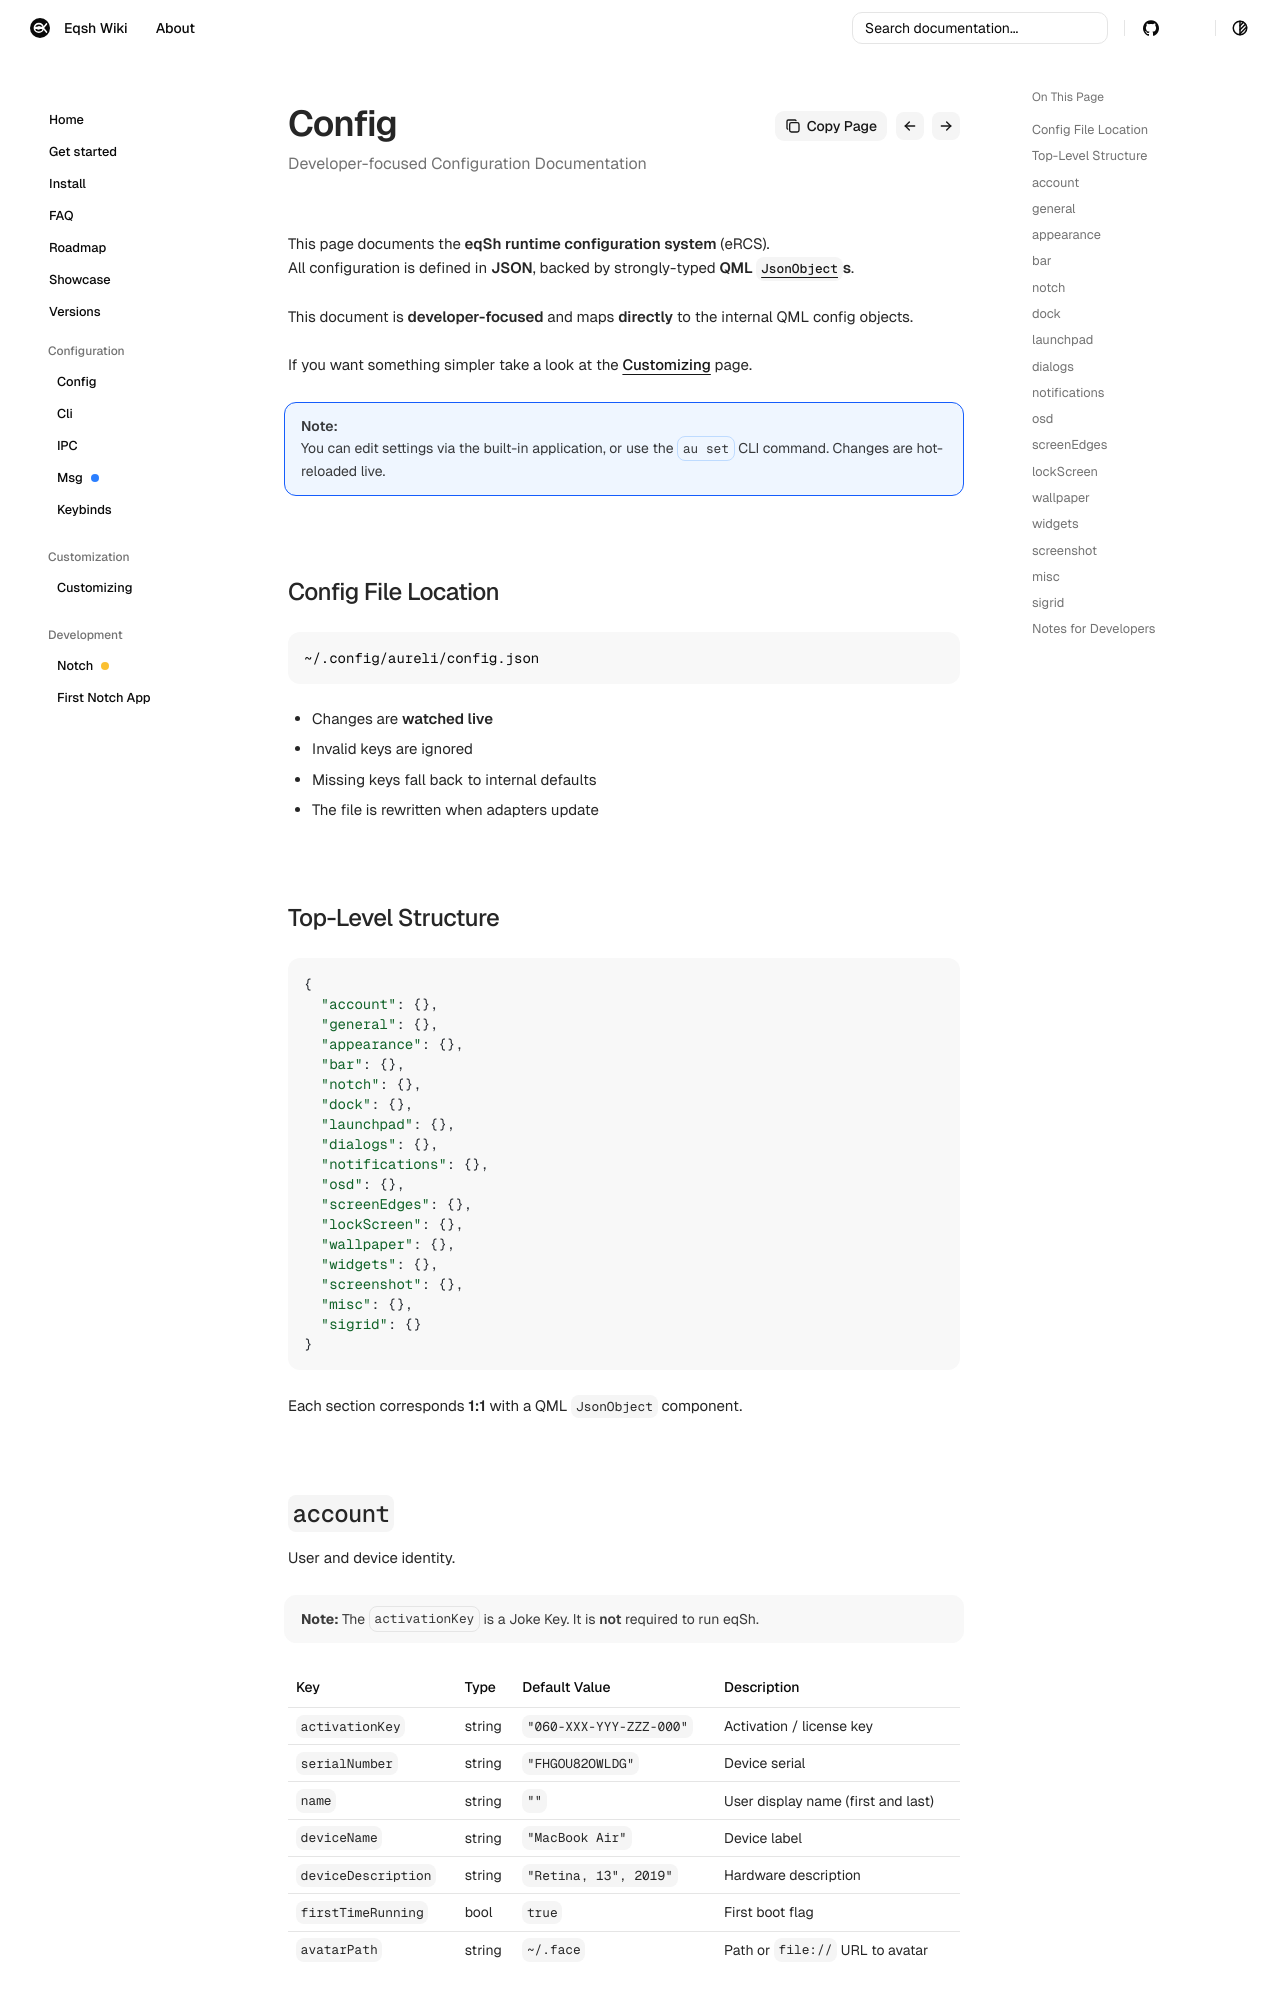

repository: eqsh-wiki/eqsh-wiki.github.io · page: configuration/config/index.html · generator: mkdocs

order: 1
description: Developer-focused documentation for eqSh configuration, hot-reload JSON, appearance, notch apps, docks, and more.
keywords: docs, desktop, equora, quickshell, hyprland, eqsh, setup, linux
author: enviction
image: ../assets/eqsh.svg
summary: Developer-focused Configuration Documentation

# Configuration

This page documents the **eqSh runtime configuration system** (eRCS).  
All configuration is defined in **JSON**, backed by strongly-typed **QML [`JsonObject`](https://quickshell.org/docs/v0.2.0/types/Quickshell.Io/JsonObject/)s**.

This document is **developer-focused** and maps **directly** to the internal QML config objects.

If you want something simpler take a look at the [Customizing](/02_customization/customizing/) page.

!!! info ""
    **Note:**  
    You can edit settings via the built-in application, or use the `au set` CLI command. Changes are hot-reloaded live.

## Config File Location

```text
~/.config/aureli/config.json
```

* Changes are **watched live**
* Invalid keys are ignored
* Missing keys fall back to internal defaults
* The file is rewritten when adapters update

## Top-Level Structure

```json
{
  "account": {},
  "general": {},
  "appearance": {},
  "bar": {},
  "notch": {},
  "dock": {},
  "launchpad": {},
  "dialogs": {},
  "notifications": {},
  "osd": {},
  "screenEdges": {},
  "lockScreen": {},
  "wallpaper": {},
  "widgets": {},
  "screenshot": {},
  "misc": {},
  "sigrid": {}
}
```

Each section corresponds **1:1** with a QML `JsonObject` component.

## `account`

User and device identity.

!!! note "Note:"
    The `activationKey` is a Joke Key. It is **not** required to run eqSh.

| Key                 | Type   | Default Value           | Description                        |
| ------------------- | ------ | ----------------------- | -----------------------------------|
| `activationKey`     | string | `"060-XXX-YYY-ZZZ-000"` | Activation / license key           |
| `serialNumber`      | string | `"FHGOU82OWLDG"`        | Device serial                      |
| `name`              | string | `""`                    | User display name (first and last) |
| `deviceName`        | string | `"MacBook Air"`         | Device label                       |
| `deviceDescription` | string | `"Retina, 13", 2019"`   | Hardware description               |
| `firstTimeRunning`  | bool   | `true`                  | First boot flag                    |
| `avatarPath`        | string | `~/.face`               | Path or `file://` URL to avatar    |

## `general`

Global system behavior.

| Key            | Type   | Default Value | Description                       |          |       |
| -------------- | ------ | ------------- | --------------------------------- | -------- | ----- |
| `darkMode`     | bool   | `true`        | Dark mode                         |          |       |
| `autoDarkMode` | bool   | `false`       | Automatic dark/light switching    |          |       |
| `reduceMotion` | bool   | `false`       | Reduce animations                 |          |       |
| `appleNames`   | bool   | `true`        | Marketing names (Tahoe vs Tahiti) |          |       |
| `deviceLevel`  | string | `"desktop"`   | `desktop`                         | `laptop` | `low` |
| `language`     | string | `"en_US"`     | Locale (`en_US`, `de_DE`, …)      |          |       |
